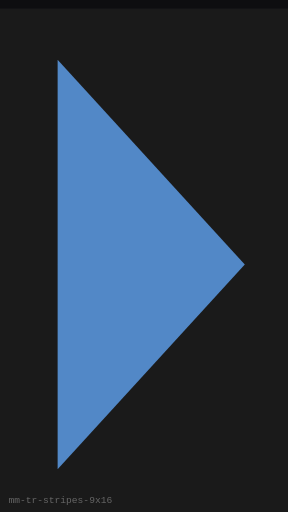
t = 0.00 s
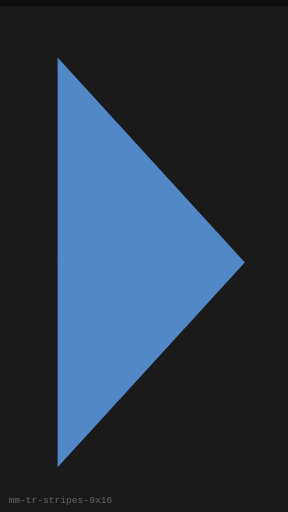
t = 0.25 s
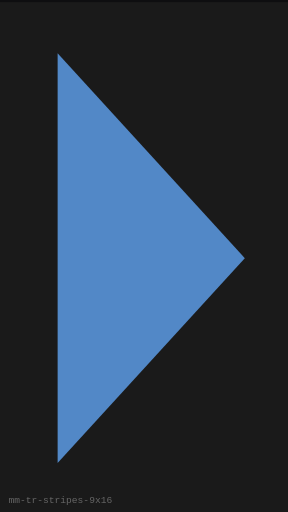
t = 0.75 s
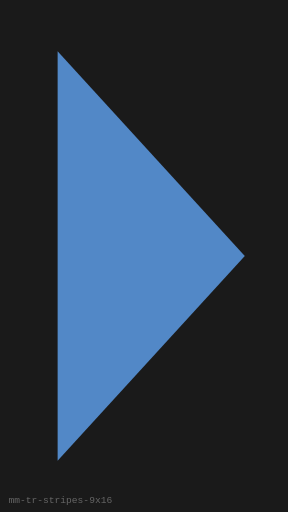
t = 1.00 s
t = 1.25 s: frame unchanged from t = 0.75 s, image omitted
t = 1.75 s: frame unchanged from t = 0.25 s, image omitted

The animated SVG that drew these frames (rendered in a browser with its animation timeline set to each time). Animation: 1 SMIL element (animateTransform=1); one cycle of 2.00 s, repeats indefinitely.

<?xml version="1.0" encoding="UTF-8"?>
<svg xmlns="http://www.w3.org/2000/svg" width="270" height="480" viewBox="0 0 270 480" role="img" aria-label="Stripe Bands (9:16)">
  <rect width="270" height="480" fill="#0E0E10"/>
  <g><animateTransform attributeName="transform" type="translate" values="0 8;0 0;0 8" dur="2s" repeatCount="indefinite"/>
      <rect x="0" y="0" width="270" height="480" fill="#1A1A1A"/>
      <polygon points="54,48 229.5,240 54,432" fill="#5C9CE6" opacity="0.85"/>
    </g>
  <text x="8" y="472" fill="#666" font-size="9" font-family="monospace">mm-tr-stripes-9x16</text>
</svg>
